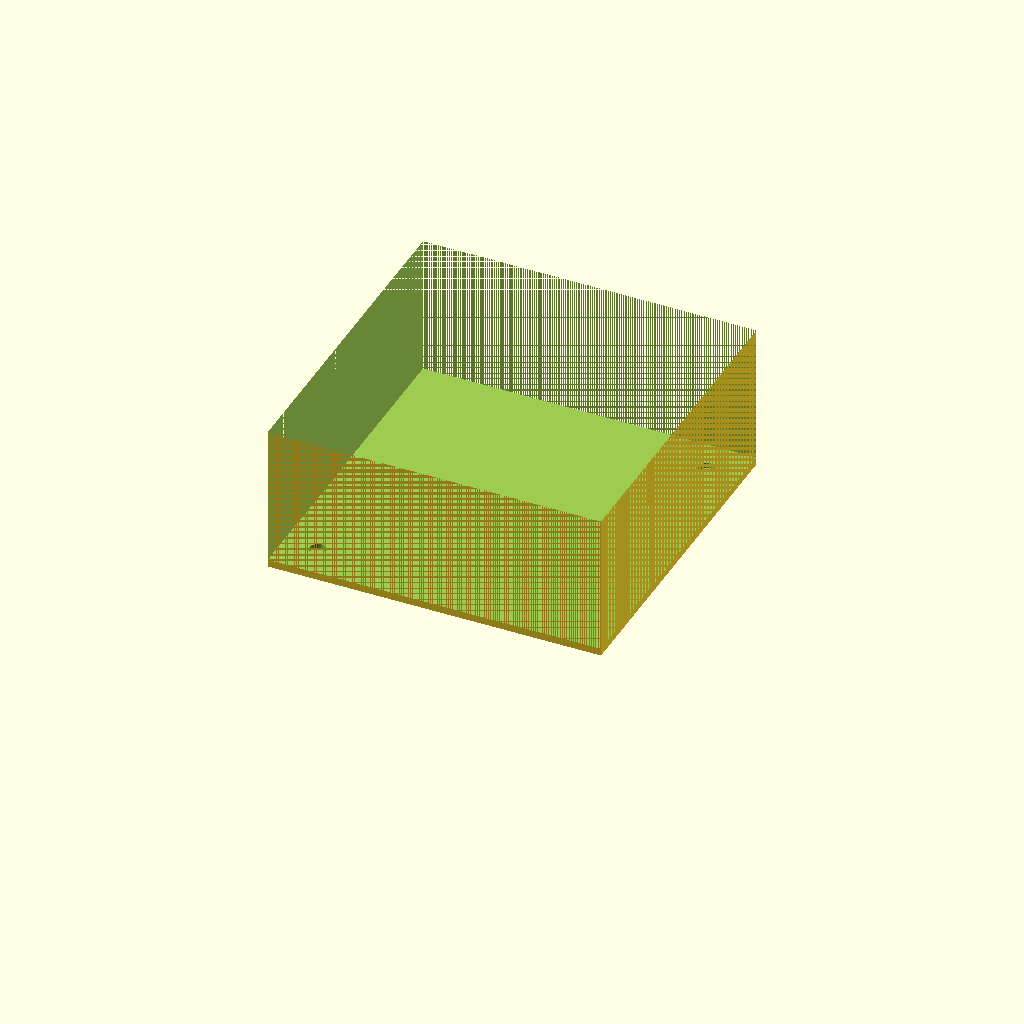
Cell 1: the model at its default parameters.
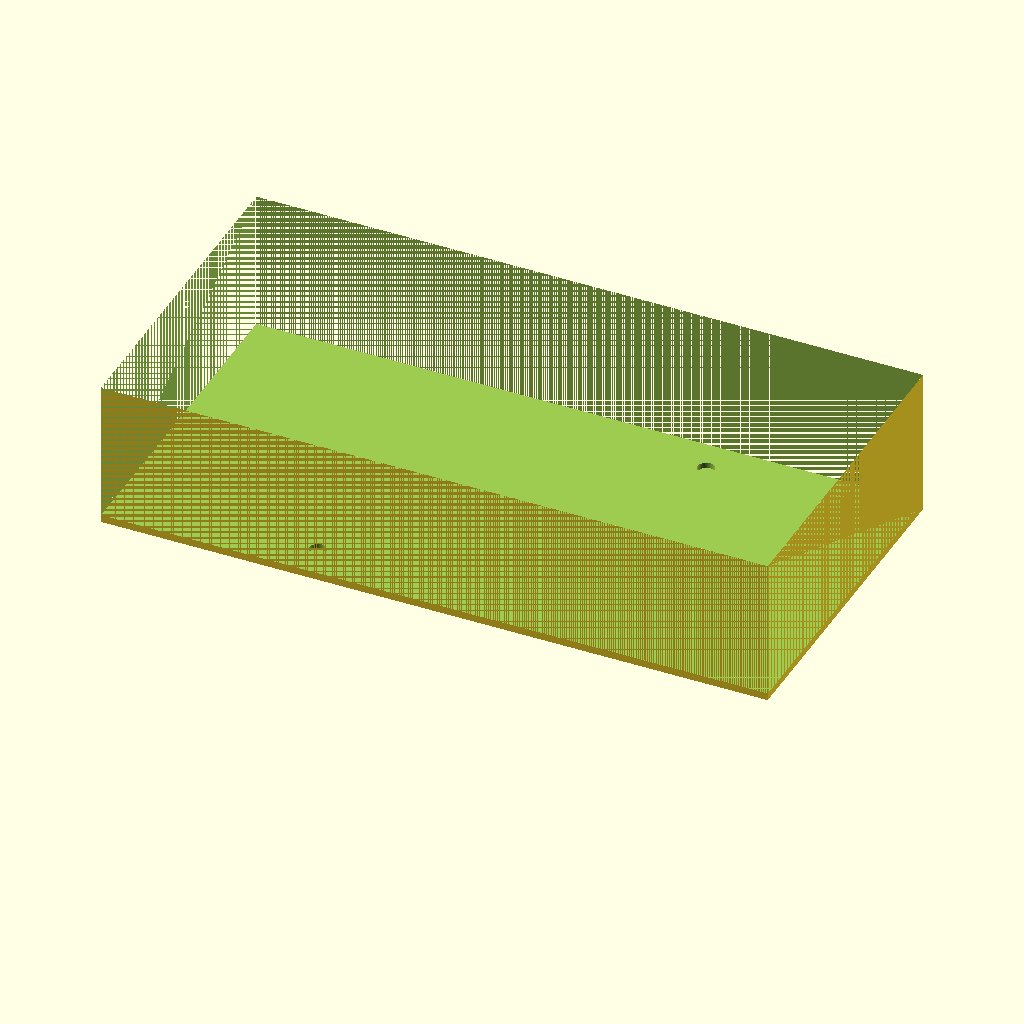
Cell 2: outer_x = 180 (everything else at default).
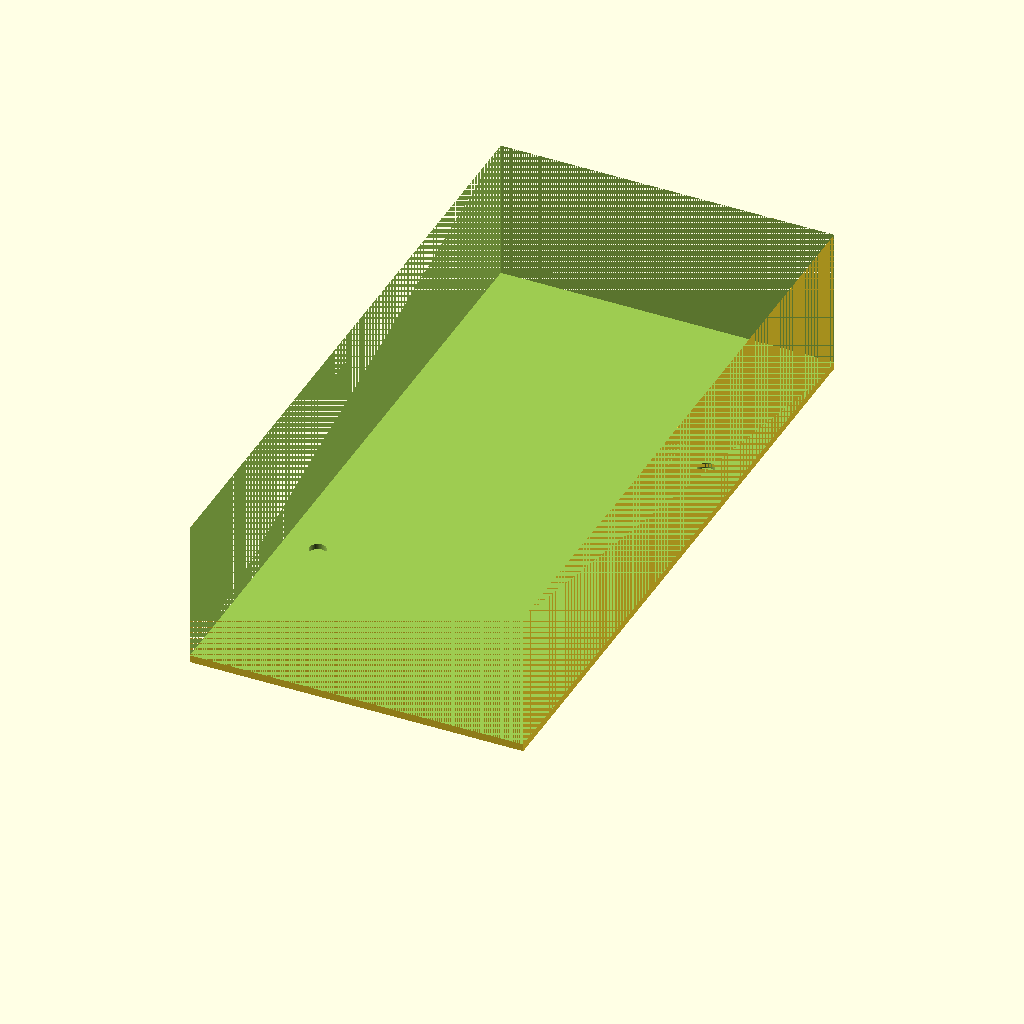
Cell 3: outer_y = 180 (everything else at default).
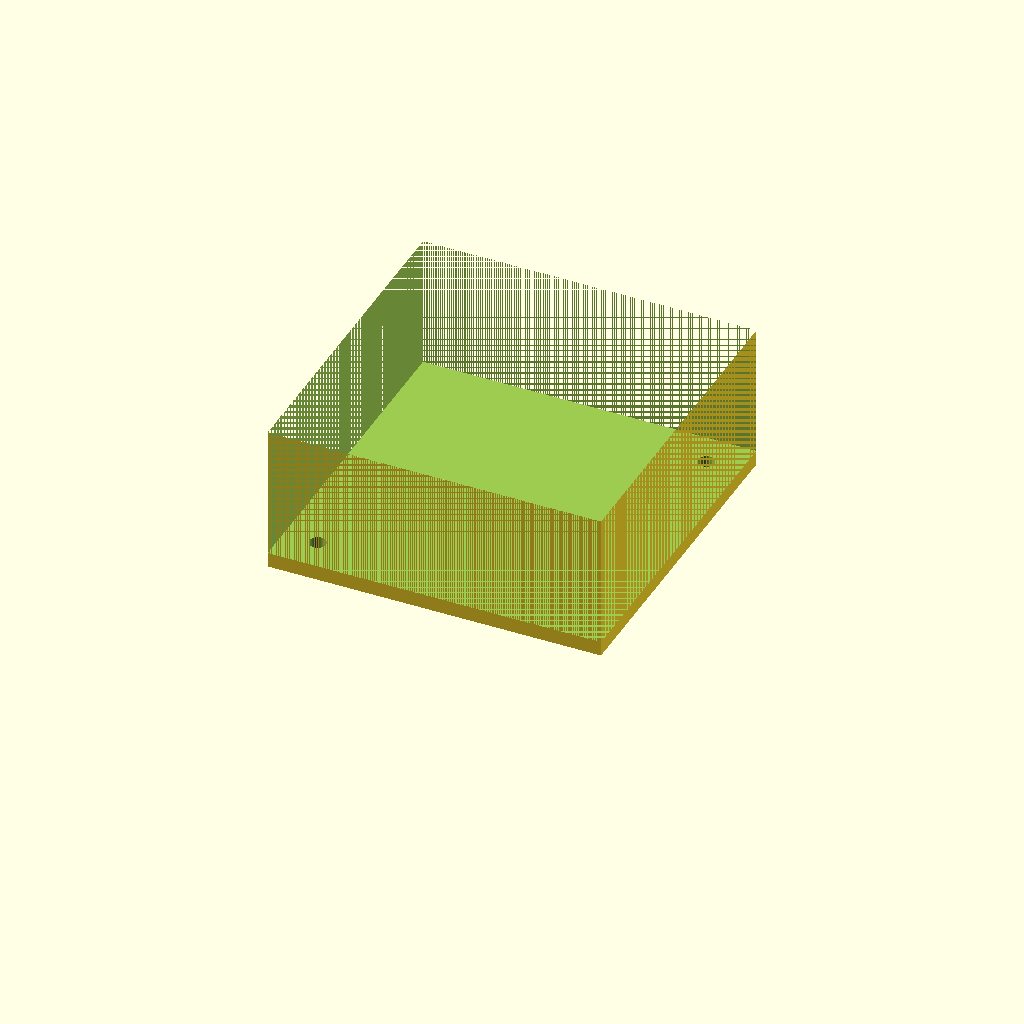
Cell 4: top_t = 4 (everything else at default).
One fixed orthographic camera (rotation 55°, 0°, 25°; colour scheme Cornfield) for every cell.
The OpenSCAD source (bench/results/gpu-v5s1-g6/code/scadcoder-v5s1/stirrer_fan_housing_s6_a1.scad):
// DIY magnetic stirrer housing for 80 mm PC case fan
// Print orientation: top plate on bed (z = 0), walls rise to open top (z = 40)

// ---------- Parameters ----------
fan_d        = 80;    // fan diameter (mm)
outer_x      = 90;    // outer size in X (mm)
outer_y      = 90;    // outer size in Y (mm)
top_t        = 2;     // top plate thickness (mm)
wall_t       = 2.5;   // wall thickness (mm)
open_h       = 40 - top_t; // open top height from plate top (mm)
screw_d      = 4.5;   // M4 screw hole diameter (mm)
screw_n      = 4;     // number of screw holes
screw_pitch  = 71.5;  // square pattern side length (mm)
notch_w      = 12;    // cable notch width (mm)
notch_depth  = 8;     // cable notch depth from open edge (mm)
eps          = 0.5;   // cutter overshoot past faces (mm)
$fn          = 96;    // curve resolution

// ---------- Model ----------
difference() {
    // Outer block
    translate([-outer_x/2, -outer_y/2, 0])
        cube([outer_x, outer_y, top_t + open_h]);

    // Open top (no lid)
    translate([-outer_x/2, -outer_y/2, top_t])
        cube([outer_x, outer_y, open_h + eps]);

    // Screw holes through top plate
    for (i = [0 : screw_n - 1]) {
        a = (i < 2) ? 0 : 1;   // row 0 or 1 (Y)
        b = (i < 2) ? 0 : 1;   // col 0 or 1 (X)
        translate([b ? screw_pitch/2 : -screw_pitch/2,
                   a ? screw_pitch/2 : -screw_pitch/2,
                   eps])
            cylinder(d = screw_d, h = top_t + 1);
    }

    // Cable notch in one wall (centred along wall, z = 32..40)
    translate([-outer_x/2, -notch_w/2, top_t + open_h - notch_depth])
        cube([outer_x, notch_w, notch_depth + eps]);
}
Parameter table extracted from the source (name, type, default, range or options):
fan_d: number, default 80
outer_x: number, default 90
outer_y: number, default 90
top_t: number, default 2
wall_t: number, default 2.5
screw_d: number, default 4.5
screw_n: number, default 4
screw_pitch: number, default 71.5
notch_w: number, default 12
notch_depth: number, default 8
eps: number, default 0.5
